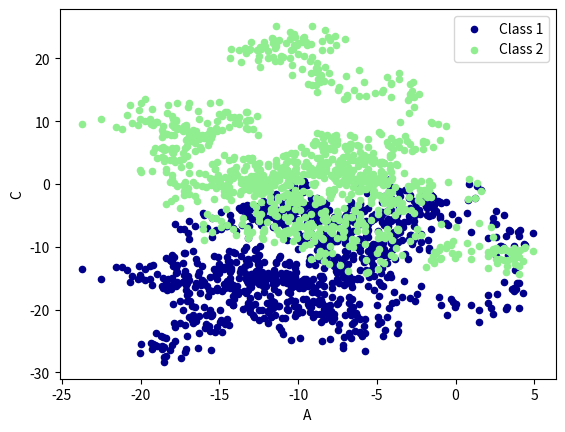

This figure's Python source:
"""
Please note, this code is only for python 3+. If you are using python 2+, please modify the code accordingly.
"""
from __future__ import print_function
import pandas as pd
import numpy as np
import matplotlib.pyplot as plt

# plot data

# Series
data = pd.Series(np.random.randn(1000), index=np.arange(1000))
data = data.cumsum()
##data.plot()

# DataFrame
data = pd.DataFrame(np.random.randn(1000, 4), index=np.arange(1000), columns=list("ABCD"))
data = data.cumsum()
# plot methods:
# 'bar', 'hist', 'box', 'kde', 'area', scatter', hexbin', 'pie'
ax = data.plot.scatter(x='A', y='B', color='DarkBlue', label="Class 1")
data.plot.scatter(x='A', y='C', color='LightGreen', label='Class 2', ax=ax)

plt.show()